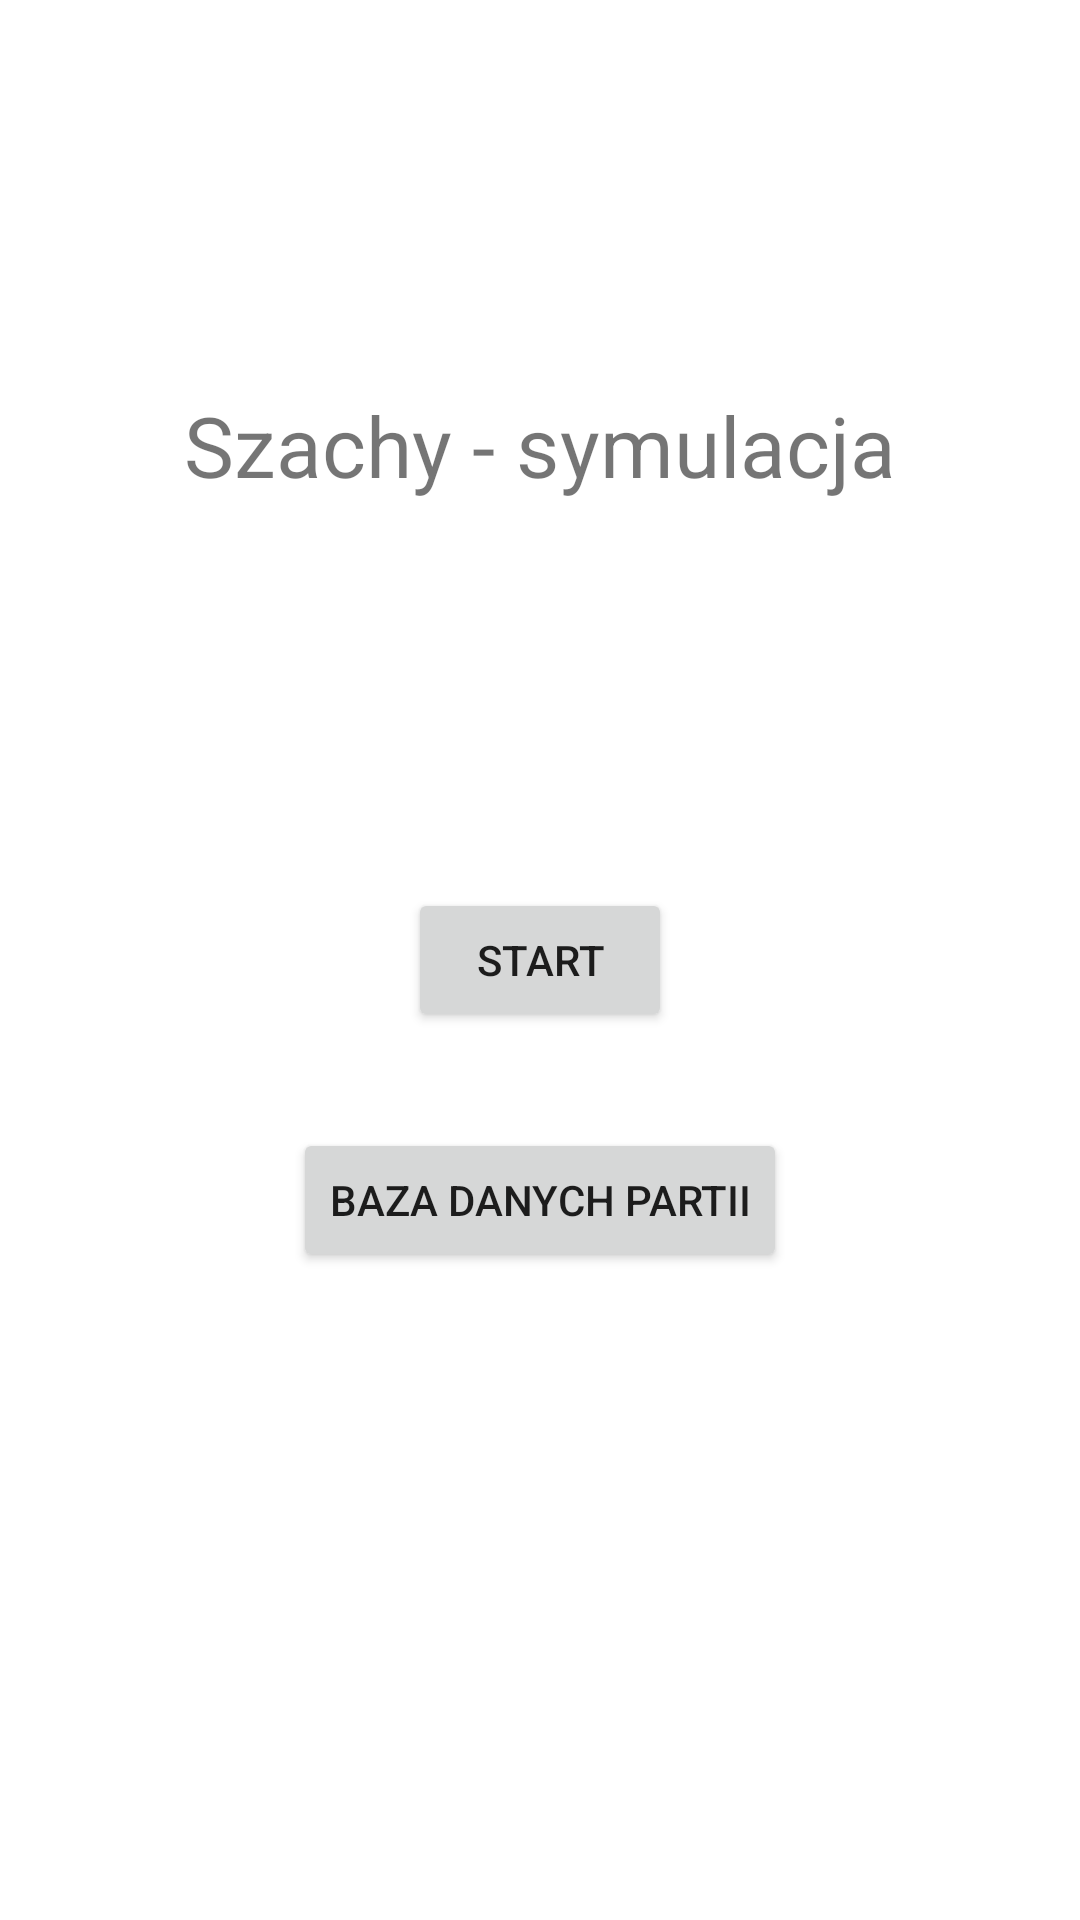

Write the Android layout XML for this screen, with the resource values it uses.
<!-- AndroidManifest.xml: application theme Theme.ChessSymulation -->
<!-- res/layout/activity_main.xml -->
<?xml version="1.0" encoding="utf-8"?>
<androidx.constraintlayout.widget.ConstraintLayout xmlns:android="http://schemas.android.com/apk/res/android"
    xmlns:app="http://schemas.android.com/apk/res-auto"
    xmlns:tools="http://schemas.android.com/tools"
    android:layout_width="match_parent"
    android:layout_height="match_parent"
    tools:context=".MainActivity">

    <Button
        android:id="@+id/btn_start"
        android:layout_width="wrap_content"
        android:layout_height="wrap_content"
        android:text="Start"
        app:layout_constraintBottom_toBottomOf="parent"
        app:layout_constraintEnd_toEndOf="parent"
        app:layout_constraintStart_toStartOf="parent"
        app:layout_constraintTop_toTopOf="parent" />

    <TextView
        android:id="@+id/txt_applicationTitle"
        android:layout_width="wrap_content"
        android:layout_height="wrap_content"
        android:scaleX="2"
        android:scaleY="2"
        android:text="@string/title"
        app:layout_constraintBottom_toTopOf="@+id/btn_start"
        app:layout_constraintEnd_toEndOf="parent"
        app:layout_constraintStart_toStartOf="parent"
        app:layout_constraintTop_toTopOf="parent" />

    <Button
        android:id="@+id/btn_database"
        android:layout_width="wrap_content"
        android:layout_height="wrap_content"
        android:layout_marginTop="32dp"
        android:text="Baza danych partii"
        app:layout_constraintEnd_toEndOf="parent"
        app:layout_constraintStart_toStartOf="parent"
        app:layout_constraintTop_toBottomOf="@+id/btn_start" />

</androidx.constraintlayout.widget.ConstraintLayout>
<!-- resources referenced by this layout -->
<resources>
  <string name="title">Szachy - symulacja</string>
  <style name="Theme.ChessSymulation" parent="Theme.MaterialComponents.DayNight.DarkActionBar">
          
          <item name="colorPrimary">@color/purple_500</item>
          <item name="colorPrimaryVariant">@color/purple_700</item>
          <item name="colorOnPrimary">@color/white</item>
          
          <item name="colorSecondary">@color/teal_200</item>
          <item name="colorSecondaryVariant">@color/teal_700</item>
          <item name="colorOnSecondary">@color/black</item>
          
          <item name="android:statusBarColor">?attr/colorPrimaryVariant</item>
          
      </style>
  <color name="purple_500">#FF6200EE</color>
  <color name="purple_700">#FF3700B3</color>
  <color name="white">#ffffff</color>
  <color name="teal_200">#FF03DAC5</color>
  <color name="teal_700">#FF018786</color>
  <color name="black">#FF000000</color>
</resources>
